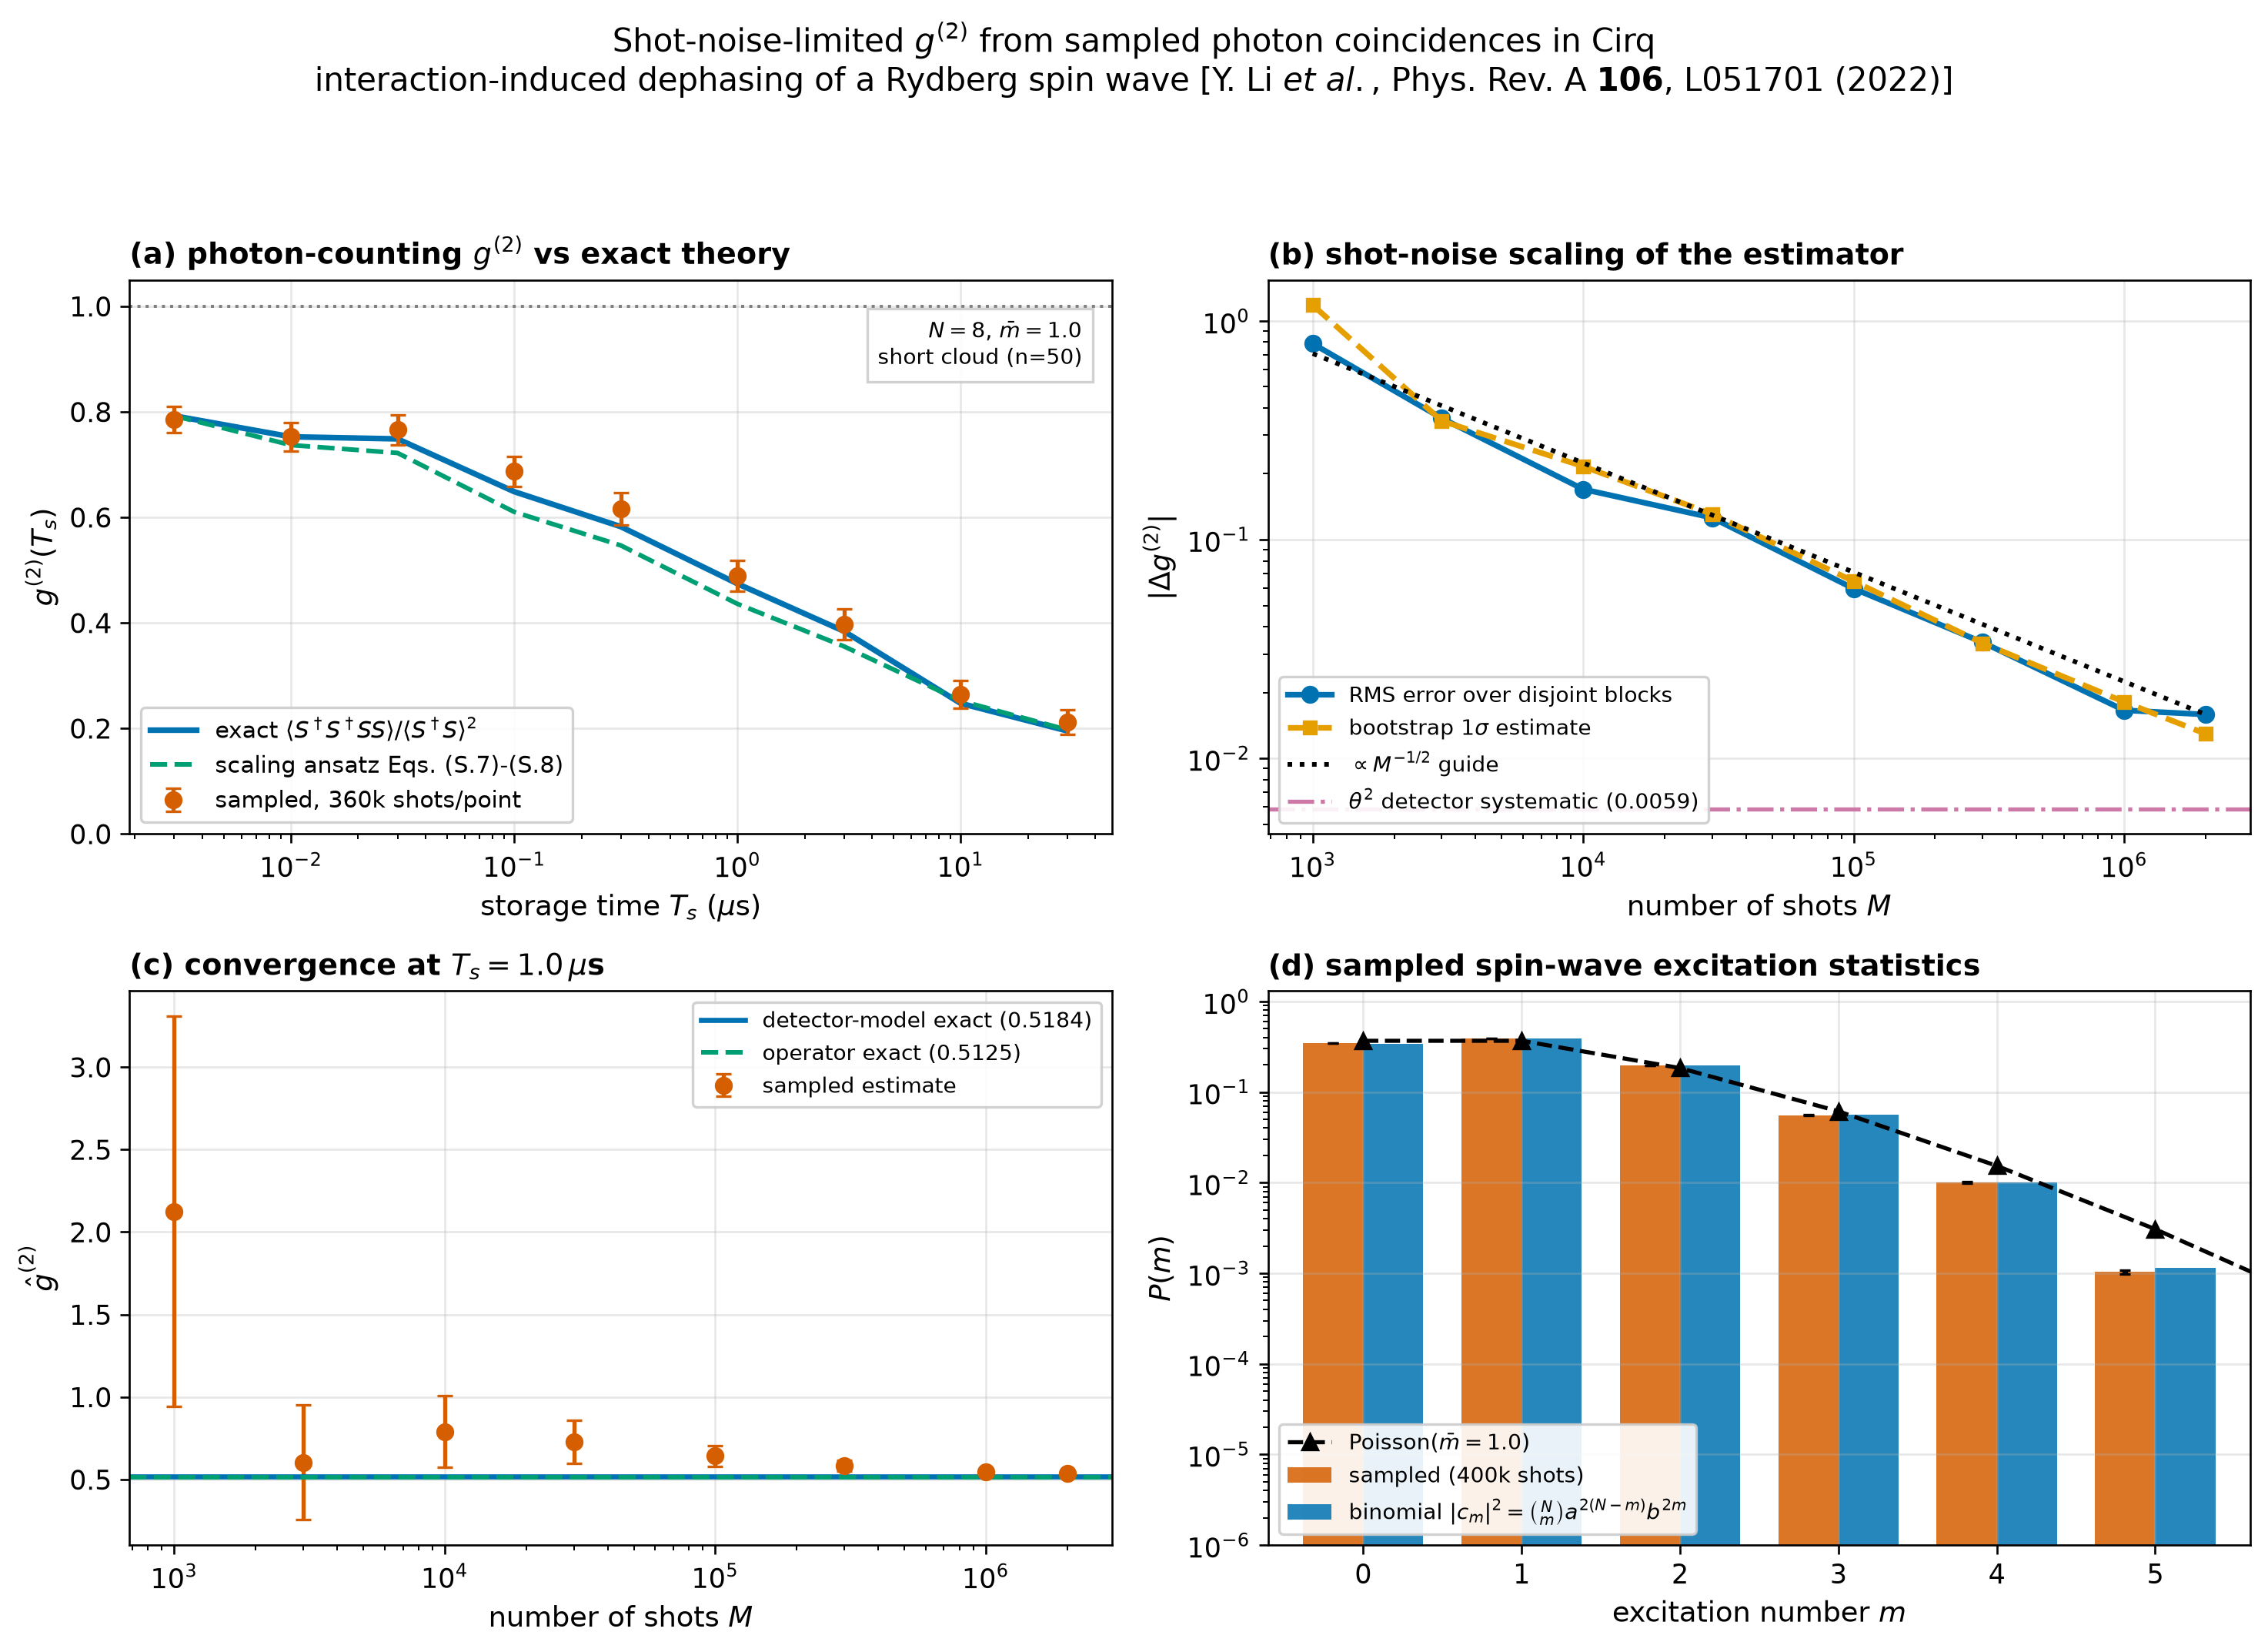

Recreate this plot in Python.
"""
Photon-counting (shot-noise-limited) measurement of ``g2`` for a dephased Rydberg
spin wave -- the way the experiment actually does it.

Reference
---------
Y. Li, Y. Mei, H. Nguyen, P. R. Berman and A. Kuzmich,
*Dynamics of collective-dephasing-induced multiatom entanglement*,
Phys. Rev. A **106**, L051701 (2022)  [and its Supplemental Material].

Motivation
----------
Everywhere else in ``entanglement/`` the second-order autocorrelation

    g2(T_s) = <S+ S+ S S> / <S+ S>^2 ,
    S = S_{k0} = (1 / sqrt(N)) sum_mu exp(i k0 . r_mu) sigma^{gr}_mu

is obtained from *exact expectation values*.  A real experiment never has access
to an expectation value: it retrieves the spin wave into the phase-matched
optical mode, splits the light onto an array of single-photon counters and
accumulates **finite photon-counting statistics**.  This module reproduces that
procedure inside Cirq and quantifies the resulting shot noise.

Mapping: phase-matched retrieved field  ->  detector clicks
----------------------------------------------------------
After the storage interval the ensemble is read out with a phase-matched control
field.  In the standard DLCZ treatment the positive-frequency part of the
retrieved field operator in the phase-matched direction ``k0`` is proportional to
the collective spin-wave destruction operator ``S_{k0}`` (the commutator
``[S, S+] = 1 - O(m/N)`` is bosonic to ``O(1/N)``), so the photon-number operator
of the retrieved mode is ``n_ph = eta_r S+ S`` and the **two-fold coincidence
operator** is ``n_ph (n_ph - 1) = eta_r^2 S+ S+ S S``.  Light emitted into any
other spin-wave mode is not phase matched, misses the fibre, and is simply lost --
that loss is exactly what the factors ``Y_m`` and ``X_m`` of Eqs. (S.7)-(S.8)
describe.

We implement the detection stage literally, as a **multiplexed Hanbury Brown -
Twiss detector array** made of ``K`` ancilla "detector" qubits.  Each detector
``d`` is weakly coupled to the collective mode by a beam-splitter interaction

    H_d = (theta / sqrt(N)) sum_mu ( sigma^+_mu sigma^-_d + h.c. )
        -> prod_mu  exp( -i (theta/sqrt(N)) (X_mu X_d + Y_mu Y_d) / 2 )
        -> prod_mu  cirq.ISwapPowGate(exponent = -2 theta / (pi sqrt(N)))

so that, to leading order in ``theta``, the amplitude for detector ``d`` to click
is ``-i theta S |psi>``.  Consequently, with ``n`` the total number of clicks in a
shot,

    <n>        = K       theta^2 <S+ S>            (singles rate)
    <n(n-1)>   = K(K-1)  theta^4 <S+ S+ S S>       (two-fold coincidence rate)

and the detector-efficiency-independent estimator is the normalised second
factorial moment of the sampled click distribution

    g2_hat = K/(K-1) * <n(n-1)> / <n>^2  ->  <S+S+SS> / <S+S>^2 .

The prefactor ``K/(K-1)`` removes the finite-pixel-number bias of an array of
on/off (non-number-resolving) detectors; every other instrumental factor
(``theta``, ``eta_r``, ``K``) cancels in the ratio, exactly as detection
efficiency cancels in a real HBT measurement.  The residual systematic is
``O(theta^2)`` from detector saturation/back-action; it is measured explicitly
below and kept below the quoted statistical error bars.

Physics being sampled
---------------------
* Spin-wave preparation: :class:`rydberg_cirq.CollectiveLaserDriveStep` with
  ``Omega_1 dt = 2 arcsin(sqrt(m_bar / N))``, giving the binomial (-> Poissonian)
  amplitudes ``c_m = sqrt(C(N,m)) a^{N-m} b^m`` of Eq. (2).
* Storage: :class:`rydberg_cirq.PairwisePhaseGate` built from a Gaussian cloud
  sampled with :func:`rydberg_cirq.sample_cloud` / :func:`rydberg_cirq.phase_matrix`
  (``N(N-1)/2`` exact ``CZPowGate``s, no Trotter error).  Every shot batch uses a
  fresh spatial configuration, reproducing the ensemble average over atomic
  positions.
* A control experiment with :class:`rydberg_cirq.CollectiveDephasingChannel`
  demonstrates the central claim of the paper: *collective* (m-diagonal)
  dephasing leaves ``g2`` **exactly** invariant, whereas *interaction-induced*
  (position-dependent) dephasing -- which scrambles population among collective
  modes at fixed ``m`` -- is what drives ``g2 -> 0``.

Cirq APIs showcased
-------------------
``cirq.Simulator.run`` with ``repetitions`` (true sampling), ``cirq.measure``,
``cirq.ISwapPowGate``, ``cirq.DensityMatrixSimulator`` (for the CPTP control),
custom gates/channels from ``rydberg_cirq``, and ``cirq.Simulator.simulate`` for
the exact reference values.

Outputs
-------
``cirq_g2_shot_noise.png`` with four panels and a console report containing the
shots-vs-estimate-vs-error-vs-deviation convergence table.
"""

from __future__ import annotations

import time

import numpy as np
import cirq

import rydberg_cirq as rc
from rydberg_cirq.plotting import PALETTE, apply_style, save_figure

# --------------------------------------------------------------------------- #
# Configuration
# --------------------------------------------------------------------------- #
N_ATOMS = 8            # statevector-simulable ensemble
N_DETECTORS = 10       # multiplexed HBT detector pixels
THETA = 0.10           # weak detector coupling (systematic bias ~ theta^2)
M_BAR = 1.0            # mean number of Rydberg excitations
CLOUD = rc.SHORT_CLOUD  # n = 50, C6/h = 15.44 GHz um^6, sigma_z = 5.25 um

STORAGE_TIMES = np.array([0.0, 0.01, 0.03, 0.1, 0.3, 1.0, 3.0, 10.0, 30.0])
N_CONFIGS_CURVE = 12
SHOTS_PER_CONFIG_CURVE = 30_000

TS_REF = 1.0                    # storage time used for the convergence study
N_CONFIGS_POOL = 25
SHOTS_PER_CONFIG_POOL = 200_000
SHOT_GRID = np.array([1_000, 3_000, 10_000, 30_000, 100_000, 300_000, 1_000_000, 2_000_000])

N_BOOTSTRAP = 600
SEED = 20221101


# --------------------------------------------------------------------------- #
# Local helpers (nothing in rydberg_cirq/ is modified)
# --------------------------------------------------------------------------- #
def spin_wave_operator(n_atoms: int) -> np.ndarray:
    """Dense ``2^N x 2^N`` matrix of ``S_{k0} = (1/sqrt(N)) sum_mu sigma^-_mu``.

    Working in the co-moving frame of the write beam absorbs ``exp(i k0 . r_mu)``,
    so the phase-matched mode is the *uniform* superposition.  ``S`` is
    permutation invariant, hence independent of the qubit ordering convention.
    """
    dim = 2**n_atoms
    op = np.zeros((dim, dim), dtype=complex)
    for s in range(dim):
        for j in range(n_atoms):
            bit = 1 << (n_atoms - 1 - j)
            if s & bit:                       # atom j excited -> de-excite it
                op[s ^ bit, s] += 1.0
    return op / np.sqrt(n_atoms)


def retrieved_moments(state: np.ndarray, s_op: np.ndarray) -> tuple[float, float]:
    """``(<S+S>, <S+S+SS>)`` -- singles and two-fold coincidence rates."""
    if state.ndim == 1:
        s1 = s_op @ state
        s2 = s_op @ s1
        return float(np.vdot(s1, s1).real), float(np.vdot(s2, s2).real)
    # density matrix
    sd = s_op.conj().T
    return (
        float(np.trace(sd @ s_op @ state).real),
        float(np.trace(sd @ sd @ s_op @ s_op @ state).real),
    )


def spin_wave_circuit(atoms, m_bar: float) -> cirq.Circuit:
    """Short excitation pulse producing the unentangled spin wave ``sum_m c_m |m>``."""
    n = len(atoms)
    pulse_area = 2.0 * np.arcsin(np.sqrt(m_bar / n))   # Omega_1 Omega_2 T_p / (2 Delta)
    return cirq.Circuit(rc.CollectiveLaserDriveStep(n, omega_1=pulse_area, dt=1.0).on(*atoms))


def storage_circuit(atoms, positions: np.ndarray, storage_time: float) -> cirq.Circuit:
    """Exact ``U(T_s) = prod_{mu<nu} exp(-i Phi_{mu nu} n_mu n_nu)``."""
    phi = rc.phase_matrix(positions, storage_time, CLOUD.c6)
    return cirq.Circuit(rc.PairwisePhaseGate(phi).on(*atoms))


def detector_array_circuit(atoms, detectors, theta: float) -> cirq.Circuit:
    """Weak collective beam-splitter coupling of the spin wave to ``K`` detectors."""
    exponent = -2.0 * (theta / np.sqrt(len(atoms))) / np.pi
    circuit = cirq.Circuit()
    for det in detectors:
        for atom in atoms:
            circuit.append(cirq.ISwapPowGate(exponent=exponent).on(atom, det))
    return circuit


def g2_from_click_histogram(counts: np.ndarray, n_det: int) -> float:
    """``g2_hat = K/(K-1) <n(n-1)>/<n>^2`` from a histogram of clicks-per-shot."""
    n_vals = np.arange(len(counts))
    total = counts.sum()
    if total == 0:
        return np.nan
    mean_n = float(counts @ n_vals) / total
    mean_nn = float(counts @ (n_vals * (n_vals - 1))) / total
    if mean_n <= 0.0:
        return np.nan
    return (n_det / (n_det - 1.0)) * mean_nn / mean_n**2


def bootstrap_g2_error(counts: np.ndarray, n_det: int, rng, n_boot: int = N_BOOTSTRAP) -> float:
    """Non-parametric bootstrap std of ``g2_hat``.

    The estimator depends on the shots only through the click histogram, so an
    exact bootstrap is obtained by resampling the multinomial counts -- ``O(K)``
    per replica instead of ``O(M)``.
    """
    total = int(counts.sum())
    if total == 0:
        return np.nan
    probs = counts / total
    draws = rng.multinomial(total, probs, size=n_boot).astype(float)
    n_vals = np.arange(len(counts), dtype=float)
    mean_n = draws @ n_vals / total
    mean_nn = draws @ (n_vals * (n_vals - 1.0)) / total
    good = mean_n > 0
    if good.sum() < 2:
        return np.nan
    vals = (n_det / (n_det - 1.0)) * mean_nn[good] / mean_n[good] ** 2
    return float(np.std(vals, ddof=1))


def delta_method_g2_error(counts: np.ndarray, n_det: int) -> float:
    """Analytic (multinomial / delta-method) error propagation, for cross-check.

    With ``a_i = n_i(n_i-1)``, ``b_i = n_i``, ``A = <a>``, ``B = <b>`` and
    ``kappa = K/(K-1)``,

        Var(g2) = kappa^2 / M * [ Var(a)/B^4 - 4 A Cov(a,b)/B^5 + 4 A^2 Var(b)/B^6 ].
    """
    total = int(counts.sum())
    if total == 0:
        return np.nan
    p = counts / total
    n_vals = np.arange(len(counts), dtype=float)
    a = n_vals * (n_vals - 1.0)
    b = n_vals
    A, B = float(p @ a), float(p @ b)
    if B <= 0.0:
        return np.nan
    var_a = float(p @ a**2) - A**2
    var_b = float(p @ b**2) - B**2
    cov_ab = float(p @ (a * b)) - A * B
    kappa = n_det / (n_det - 1.0)
    var = kappa**2 / total * (
        var_a / B**4 - 4.0 * A * cov_ab / B**5 + 4.0 * A**2 * var_b / B**6
    )
    return float(np.sqrt(max(var, 0.0)))


def scaling_ansatz_g2(x2: float, y2: float, n_atoms: int, p_m: np.ndarray) -> float:
    """``g2`` from the paper's ``N^2`` scaling ansatz, Eqs. (S.7)-(S.8).

    ``X_m = [(N-m)^2 + 3(N-m)]/N^2 * eta_x^(2m-3) + 2/N^2``
    ``Y_m = (N-m)/N * eta_y^(m-1) + 1/N``
    with ``eta`` back-extracted from the exactly simulated ``X_2``, ``Y_2``.
    """
    n = n_atoms
    eta_x = max(0.0, (x2 - 2.0 / n**2) / (1.0 - 1.0 / n - 2.0 / n**2))
    eta_y = max(0.0, (y2 - 1.0 / n) / (1.0 - 2.0 / n))
    m = np.arange(len(p_m))
    x_m = np.where(
        m >= 2,
        ((n - m) ** 2 + 3.0 * (n - m)) / n**2 * eta_x ** np.clip(2 * m - 3, 0, None) + 2.0 / n**2,
        0.0,
    )
    y_m = (n - m) / n * eta_y ** np.clip(m - 1, 0, None) + 1.0 / n
    return rc.g2_from_populations(p_m, x_m, y_m)


# --------------------------------------------------------------------------- #
# Main
# --------------------------------------------------------------------------- #
def main() -> None:
    t_start = time.time()
    apply_style()
    rng = np.random.default_rng(SEED)
    sim = cirq.Simulator(seed=SEED)

    atoms = cirq.LineQubit.range(N_ATOMS)
    detectors = cirq.LineQubit.range(N_ATOMS, N_ATOMS + N_DETECTORS)
    s_op = spin_wave_operator(N_ATOMS)
    p_m_exact = rc.poisson_excitation_amplitudes(N_ATOMS, M_BAR)
    dicke2 = rc.dicke_state_vector(N_ATOMS, 2).astype(np.complex64)
    n_vals = np.arange(N_DETECTORS + 1)

    print("=" * 78)
    print("  SHOT-NOISE-LIMITED g2 OF A DEPHASED RYDBERG SPIN WAVE")
    print("  Phys. Rev. A 106, L051701 (2022) -- sampled photon coincidences in Cirq")
    print("=" * 78)
    print(f"  atoms N                 : {N_ATOMS}   (statevector dim 2^{N_ATOMS})")
    print(f"  detector pixels K       : {N_DETECTORS}  ->  {N_ATOMS + N_DETECTORS}-qubit circuits")
    print(f"  detector coupling theta : {THETA}")
    print(f"  mean excitation m_bar   : {M_BAR}")
    print(f"  cloud                   : {CLOUD.label}, C6/h = {CLOUD.c6} GHz um^6")
    print(f"  |c_m|^2 (binomial)      : " + " ".join(f"{v:.4f}" for v in p_m_exact[:5]) + " ...")

    # ------------------------------------------------------------------ #
    # 0.  Circuit anatomy
    # ------------------------------------------------------------------ #
    demo_pos = rc.sample_cloud(CLOUD, n=N_ATOMS, rng=np.random.default_rng(0))
    demo_circuit = (
        spin_wave_circuit(atoms, M_BAR)
        + storage_circuit(atoms, demo_pos, TS_REF)
        + detector_array_circuit(atoms, detectors, THETA)
        + cirq.Circuit(cirq.measure(*detectors, key="clicks"))
    )
    stats = rc.circuit_stats(cirq.expand_composite(demo_circuit))
    print("\n[0] Circuit anatomy (after cirq.expand_composite)")
    print(f"    qubits={stats['qubits']}  moments={stats['moments']}  "
          f"1q ops={stats['1q_ops']}  2q ops={stats['2q_ops']}")
    print("    stages: CollectiveLaserDriveStep -> PairwisePhaseGate -> "
          "K x (N x ISwapPowGate) -> cirq.measure")

    # ------------------------------------------------------------------ #
    # 1.  Control: collective vs interaction-induced dephasing
    # ------------------------------------------------------------------ #
    print("\n[1] Control -- which kind of dephasing actually suppresses g2?")
    dm_sim = cirq.DensityMatrixSimulator()
    base = spin_wave_circuit(atoms, M_BAR)
    rho0 = dm_sim.simulate(base).final_density_matrix.astype(complex)
    s1_0, s2_0 = retrieved_moments(rho0, s_op)
    print(f"    no dephasing                       : g2 = {s2_0 / s1_0**2:.6f}")
    for gamma_tau in (0.5, 5.0, 50.0):
        circ = base + cirq.Circuit(
            rc.CollectiveDephasingChannel(N_ATOMS, gamma_c=gamma_tau, tau=1.0).on(*atoms)
        )
        rho = dm_sim.simulate(circ).final_density_matrix.astype(complex)
        s1, s2 = retrieved_moments(rho, s_op)
        print(f"    CollectiveDephasingChannel g*t={gamma_tau:5.1f} : g2 = {s2 / s1**2:.6f}   "
              f"(purity {np.trace(rho @ rho).real:.4f})")
    ctrl_pos = rc.sample_cloud(CLOUD, n=N_ATOMS, rng=np.random.default_rng(1))
    circ = base + storage_circuit(atoms, ctrl_pos, 10.0)
    psi = sim.simulate(circ).final_state_vector.astype(complex)
    s1, s2 = retrieved_moments(psi, s_op)
    print(f"    PairwisePhaseGate  T_s = 10 us     : g2 = {s2 / s1**2:.6f}")
    print("    => m-diagonal collective dephasing leaves g2 EXACTLY invariant;")
    print("       only position-dependent pairwise phases (which move population")
    print("       out of the phase-matched collective mode) give g2 -> 0.")

    # ------------------------------------------------------------------ #
    # 2.  Detector-model systematic vs theta
    # ------------------------------------------------------------------ #
    print("\n[2] Detector back-action systematic (expected O(theta^2))")
    sys_pos = rc.sample_cloud(CLOUD, n=N_ATOMS, rng=np.random.default_rng(2))
    atom_only = spin_wave_circuit(atoms, M_BAR) + storage_circuit(atoms, sys_pos, TS_REF)
    psi_ref = sim.simulate(atom_only).final_state_vector.astype(complex)
    s1_ref, s2_ref = retrieved_moments(psi_ref, s_op)
    g2_ref_single = s2_ref / s1_ref**2
    print(f"    {'theta':>7} {'<n>':>9} {'<n(n-1)>':>11} {'g2_model':>10} {'bias':>9}")
    for theta in (0.05, 0.10, 0.20, 0.30):
        full = atom_only + detector_array_circuit(atoms, detectors, theta)
        sv = sim.simulate(full).final_state_vector
        probs = (np.abs(sv) ** 2).reshape(2**N_ATOMS, 2**N_DETECTORS).sum(axis=0)
        clicks = np.array([int(i).bit_count() for i in range(2**N_DETECTORS)])
        hist = np.bincount(clicks, weights=probs, minlength=N_DETECTORS + 1)
        mean_n = float(hist @ n_vals)
        mean_nn = float(hist @ (n_vals * (n_vals - 1)))
        g2_model = (N_DETECTORS / (N_DETECTORS - 1.0)) * mean_nn / mean_n**2
        print(f"    {theta:7.2f} {mean_n:9.5f} {mean_nn:11.3e} {g2_model:10.6f} "
              f"{100 * (g2_model / g2_ref_single - 1):+8.2f}%")
    print(f"    exact operator value g2 = <S+S+SS>/<S+S>^2 = {g2_ref_single:.6f}")

    # ------------------------------------------------------------------ #
    # 3.  Sampled g2 vs storage time
    # ------------------------------------------------------------------ #
    print(f"\n[3] Sampling g2(T_s):  {len(STORAGE_TIMES)} storage times x "
          f"{N_CONFIGS_CURVE} cloud configurations x {SHOTS_PER_CONFIG_CURVE} shots")
    clouds_curve = [rc.sample_cloud(CLOUD, n=N_ATOMS, rng=rng) for _ in range(N_CONFIGS_CURVE)]

    g2_sampled, g2_err, g2_exact_curve, g2_ansatz_curve = [], [], [], []
    for t_s in STORAGE_TIMES:
        hist = np.zeros(N_DETECTORS + 1, dtype=np.int64)
        num = den = 0.0
        x2_acc = y2_acc = 0.0
        for positions in clouds_curve:
            store = storage_circuit(atoms, positions, t_s)
            prep = spin_wave_circuit(atoms, M_BAR) + store

            # exact reference from the atoms-only statevector
            psi = sim.simulate(prep).final_state_vector.astype(complex)
            a, b = retrieved_moments(psi, s_op)
            den += a
            num += b

            # X_2, Y_2 straight out of the Cirq |m=2> circuit (paper's prescription)
            ev = sim.simulate(store, initial_state=dicke2).final_state_vector.astype(complex)
            s1v = s_op @ ev
            s2v = s_op @ s1v
            y2_acc += float(np.vdot(s1v, s1v).real) / 2.0
            x2_acc += float(np.vdot(s2v, s2v).real) / 2.0

            # sampled photon counting
            circuit = (
                prep
                + detector_array_circuit(atoms, detectors, THETA)
                + cirq.Circuit(cirq.measure(*detectors, key="clicks"))
            )
            result = sim.run(circuit, repetitions=SHOTS_PER_CONFIG_CURVE)
            clicks = result.measurements["clicks"].sum(axis=1)
            hist += np.bincount(clicks, minlength=N_DETECTORS + 1).astype(np.int64)

        num /= N_CONFIGS_CURVE
        den /= N_CONFIGS_CURVE
        g2_exact_curve.append(num / den**2)
        g2_ansatz_curve.append(
            scaling_ansatz_g2(x2_acc / N_CONFIGS_CURVE, y2_acc / N_CONFIGS_CURVE,
                              N_ATOMS, p_m_exact)
        )
        g2_sampled.append(g2_from_click_histogram(hist, N_DETECTORS))
        g2_err.append(bootstrap_g2_error(hist, N_DETECTORS, rng))

    g2_sampled = np.array(g2_sampled)
    g2_err = np.array(g2_err)
    g2_exact_curve = np.array(g2_exact_curve)
    g2_ansatz_curve = np.array(g2_ansatz_curve)
    pulls = (g2_sampled - g2_exact_curve) / g2_err

    print(f"    {'T_s (us)':>9} {'g2 sampled':>12} {'+- stat':>9} {'g2 exact':>10} "
          f"{'ansatz':>9} {'pull':>7}")
    for i, t_s in enumerate(STORAGE_TIMES):
        print(f"    {t_s:9.2f} {g2_sampled[i]:12.4f} {g2_err[i]:9.4f} "
              f"{g2_exact_curve[i]:10.4f} {g2_ansatz_curve[i]:9.4f} {pulls[i]:+7.2f}")
    print(f"    RMS pull = {np.sqrt(np.mean(pulls**2)):.2f} (expect ~1 for correct error bars)")
    print(f"    max |ansatz - exact| = {np.max(np.abs(g2_ansatz_curve - g2_exact_curve)):.4f}")

    # ------------------------------------------------------------------ #
    # 4.  Convergence study at T_s = TS_REF
    # ------------------------------------------------------------------ #
    print(f"\n[4] Shot-noise convergence at T_s = {TS_REF} us "
          f"({N_CONFIGS_POOL} configs x {SHOTS_PER_CONFIG_POOL} shots "
          f"= {N_CONFIGS_POOL * SHOTS_PER_CONFIG_POOL:,} shots)")
    clouds_pool = [rc.sample_cloud(CLOUD, n=N_ATOMS, rng=rng) for _ in range(N_CONFIGS_POOL)]
    pool = np.empty(N_CONFIGS_POOL * SHOTS_PER_CONFIG_POOL, dtype=np.int8)
    num = den = 0.0
    model_num = model_den = 0.0
    for i, positions in enumerate(clouds_pool):
        prep = spin_wave_circuit(atoms, M_BAR) + storage_circuit(atoms, positions, TS_REF)
        psi = sim.simulate(prep).final_state_vector.astype(complex)
        a, b = retrieved_moments(psi, s_op)
        den += a
        num += b

        detected = prep + detector_array_circuit(atoms, detectors, THETA)
        sv = sim.simulate(detected).final_state_vector
        probs = (np.abs(sv) ** 2).reshape(2**N_ATOMS, 2**N_DETECTORS).sum(axis=0)
        bits = np.array([int(k).bit_count() for k in range(2**N_DETECTORS)])
        hist_exact = np.bincount(bits, weights=probs, minlength=N_DETECTORS + 1)
        model_den += float(hist_exact @ n_vals)
        model_num += float(hist_exact @ (n_vals * (n_vals - 1)))

        result = sim.run(
            detected + cirq.Circuit(cirq.measure(*detectors, key="clicks")),
            repetitions=SHOTS_PER_CONFIG_POOL,
        )
        lo = i * SHOTS_PER_CONFIG_POOL
        pool[lo:lo + SHOTS_PER_CONFIG_POOL] = result.measurements["clicks"].sum(axis=1)

    rng.shuffle(pool)   # mix configurations so sub-samples are representative
    g2_exact_ref = (num / N_CONFIGS_POOL) / (den / N_CONFIGS_POOL) ** 2
    g2_model_ref = (N_DETECTORS / (N_DETECTORS - 1.0)) * (model_num / N_CONFIGS_POOL) / (
        model_den / N_CONFIGS_POOL
    ) ** 2
    systematic = abs(g2_model_ref - g2_exact_ref)
    print(f"    exact operator g2      = {g2_exact_ref:.6f}")
    print(f"    detector-model g2      = {g2_model_ref:.6f}   "
          f"(theta^2 systematic {100 * systematic / g2_exact_ref:+.2f}%)")

    rows = []
    for m_shots in SHOT_GRID:
        n_blocks = int(min(40, max(3, pool.size // m_shots)))
        ests = []
        for k in range(n_blocks):
            block = pool[k * m_shots:(k + 1) * m_shots]
            ests.append(g2_from_click_histogram(
                np.bincount(block, minlength=N_DETECTORS + 1), N_DETECTORS))
        ests = np.array(ests, dtype=float)
        first_hist = np.bincount(pool[:m_shots], minlength=N_DETECTORS + 1)
        rows.append(
            dict(
                M=int(m_shots),
                est=float(ests[0]),
                boot=bootstrap_g2_error(first_hist, N_DETECTORS, rng),
                delta=delta_method_g2_error(first_hist, N_DETECTORS),
                rms=float(np.sqrt(np.mean((ests - g2_model_ref) ** 2))),
                blocks=n_blocks,
                coinc=int((pool[:m_shots] >= 2).sum()),
            )
        )

    print(f"\n    {'shots M':>10} {'g2 est':>9} {'boot err':>9} {'delta err':>10} "
          f"{'RMS err':>9} {'dev/exact':>10} {'pull':>7} {'n>=2':>7}")
    for r in rows:
        dev = r["est"] - g2_exact_ref
        pull = dev / r["boot"] if r["boot"] and np.isfinite(r["boot"]) and r["boot"] > 0 else np.nan
        print(f"    {r['M']:10,} {r['est']:9.4f} {r['boot']:9.4f} {r['delta']:10.4f} "
              f"{r['rms']:9.4f} {dev:+10.4f} {pull:+7.2f} {r['coinc']:7d}")

    finite = [r for r in rows if np.isfinite(r["rms"]) and r["rms"] > 0]
    slope = np.polyfit(np.log10([r["M"] for r in finite[2:]]),
                       np.log10([r["rms"] for r in finite[2:]]), 1)[0]
    print(f"    fitted log-log slope of RMS error vs M : {slope:+.3f}  (ideal -0.500)")

    # ------------------------------------------------------------------ #
    # 5.  Sampled excitation-number histogram
    # ------------------------------------------------------------------ #
    print("\n[5] Sampled atomic excitation-number distribution (source characterisation)")
    src = spin_wave_circuit(atoms, M_BAR) + cirq.Circuit(cirq.measure(*atoms, key="m"))
    src_shots = 400_000
    m_samples = sim.run(src, repetitions=src_shots).measurements["m"].sum(axis=1)
    p_m_sampled = np.bincount(m_samples, minlength=N_ATOMS + 1) / src_shots
    p_m_poisson = np.exp(-M_BAR) * M_BAR ** np.arange(N_ATOMS + 1) / np.array(
        [np.math.factorial(k) if hasattr(np, "math") else float(np.prod(range(1, k + 1)) or 1)
         for k in range(N_ATOMS + 1)]
    )
    print(f"    {'m':>3} {'sampled':>10} {'binomial':>10} {'Poisson':>10}")
    for m in range(min(5, N_ATOMS + 1)):
        print(f"    {m:3d} {p_m_sampled[m]:10.5f} {p_m_exact[m]:10.5f} {p_m_poisson[m]:10.5f}")
    print(f"    sampled <m> = {m_samples.mean():.5f}  (target m_bar = {M_BAR})")
    print(f"    max |sampled - binomial| = {np.max(np.abs(p_m_sampled - p_m_exact)):.5f} "
          f"(1-sigma shot noise ~ {np.sqrt(0.25 / src_shots):.5f})")

    # ------------------------------------------------------------------ #
    # 6.  Figure
    # ------------------------------------------------------------------ #
    import matplotlib.pyplot as plt

    fig, axes = plt.subplots(2, 2, figsize=(12.4, 9.0))
    ax_a, ax_b, ax_c, ax_d = axes[0, 0], axes[0, 1], axes[1, 0], axes[1, 1]
    t_plot = np.where(STORAGE_TIMES > 0, STORAGE_TIMES, 3e-3)

    # (a) g2 vs storage time
    ax_a.plot(t_plot, g2_exact_curve, "-", color=PALETTE["blue"],
              label=r"exact $\langle S^\dagger S^\dagger SS\rangle/\langle S^\dagger S\rangle^2$")
    ax_a.plot(t_plot, g2_ansatz_curve, "--", color=PALETTE["green"], lw=1.8,
              label=r"scaling ansatz Eqs. (S.7)-(S.8)")
    ax_a.errorbar(t_plot, g2_sampled, yerr=g2_err, fmt="o", color=PALETTE["red"],
                  ecolor=PALETTE["red"], ms=6, capsize=3, lw=0, elinewidth=1.6,
                  label=f"sampled, {N_CONFIGS_CURVE * SHOTS_PER_CONFIG_CURVE // 1000}k shots/point")
    ax_a.set_xscale("log")
    ax_a.set_xlabel(r"storage time $T_s$ ($\mu$s)")
    ax_a.set_ylabel(r"$g^{(2)}(T_s)$")
    ax_a.set_title("(a) photon-counting $g^{(2)}$ vs exact theory", loc="left")
    ax_a.set_ylim(0.0, 1.05)
    ax_a.axhline(1.0, color=PALETTE["gray"], ls=":", lw=1.2)
    ax_a.legend(loc="lower left")
    ax_a.text(0.97, 0.93, f"$N={N_ATOMS}$, $\\bar m={M_BAR}$\n{CLOUD.label}",
              transform=ax_a.transAxes, ha="right", va="top", fontsize=8.5,
              bbox=dict(fc="white", ec="0.8", alpha=0.9))

    # (b) error vs shots
    m_arr = np.array([r["M"] for r in rows], dtype=float)
    rms_arr = np.array([r["rms"] for r in rows], dtype=float)
    boot_arr = np.array([r["boot"] for r in rows], dtype=float)
    ax_b.loglog(m_arr, rms_arr, "o-", color=PALETTE["blue"], ms=6,
                label="RMS error over disjoint blocks")
    ax_b.loglog(m_arr, boot_arr, "s--", color=PALETTE["orange"], ms=5,
                label="bootstrap $1\\sigma$ estimate")
    guide = rms_arr[-1] * np.sqrt(m_arr[-1] / m_arr)
    ax_b.loglog(m_arr, guide, ":", color=PALETTE["black"], lw=1.8,
                label=r"$\propto M^{-1/2}$ guide")
    ax_b.axhline(systematic, color=PALETTE["purple"], ls="-.", lw=1.6,
                 label=rf"$\theta^2$ detector systematic ({systematic:.4f})")
    ax_b.set_xlabel("number of shots $M$")
    ax_b.set_ylabel(r"$|\Delta g^{(2)}|$")
    ax_b.set_title("(b) shot-noise scaling of the estimator", loc="left")
    ax_b.legend(loc="lower left", fontsize=8.5)

    # (c) estimate vs shots
    est_arr = np.array([r["est"] for r in rows], dtype=float)
    ax_c.errorbar(m_arr, est_arr, yerr=boot_arr, fmt="o", color=PALETTE["red"],
                  ms=6, capsize=3, lw=0, elinewidth=1.6, label="sampled estimate")
    ax_c.axhline(g2_model_ref, color=PALETTE["blue"], lw=2.0,
                 label=f"detector-model exact ({g2_model_ref:.4f})")
    ax_c.axhline(g2_exact_ref, color=PALETTE["green"], ls="--", lw=1.8,
                 label=f"operator exact ({g2_exact_ref:.4f})")
    ax_c.set_xscale("log")
    ax_c.set_xlabel("number of shots $M$")
    ax_c.set_ylabel(r"$\hat g^{(2)}$")
    ax_c.set_title(rf"(c) convergence at $T_s={TS_REF}\,\mu$s", loc="left")
    ax_c.legend(loc="upper right", fontsize=8.5)

    # (d) excitation-number histogram
    m_axis = np.arange(N_ATOMS + 1)
    width = 0.38
    ax_d.bar(m_axis - width / 2, p_m_sampled, width, color=PALETTE["red"], alpha=0.85,
             yerr=np.sqrt(np.maximum(p_m_sampled, 0) * (1 - p_m_sampled) / src_shots),
             capsize=2, label=f"sampled ({src_shots // 1000}k shots)")
    ax_d.bar(m_axis + width / 2, p_m_exact, width, color=PALETTE["blue"], alpha=0.85,
             label=r"binomial $|c_m|^2=\binom{N}{m}a^{2(N-m)}b^{2m}$")
    ax_d.plot(m_axis, p_m_poisson, "k^--", ms=6, lw=1.6,
              label=rf"Poisson($\bar m={M_BAR}$)")
    ax_d.set_yscale("log")
    ax_d.set_ylim(1e-6, 1.3)
    ax_d.set_xlim(-0.6, 5.6)
    ax_d.set_xlabel("excitation number $m$")
    ax_d.set_ylabel(r"$P(m)$")
    ax_d.set_title("(d) sampled spin-wave excitation statistics", loc="left")
    ax_d.legend(loc="lower left", fontsize=8.5)

    fig.suptitle(
        "Shot-noise-limited $g^{(2)}$ from sampled photon coincidences in Cirq\n"
        "interaction-induced dephasing of a Rydberg spin wave "
        "[Y. Li $et~al.$, Phys. Rev. A $\\bf{106}$, L051701 (2022)]",
        fontsize=12.5, y=0.99,
    )
    fig.tight_layout(rect=(0, 0, 1, 0.945))
    save_figure(fig, __file__, "cirq_g2_shot_noise.png")

    print(f"\n  total runtime {time.time() - t_start:.1f} s")
    print("=" * 78)


if __name__ == "__main__":
    main()
